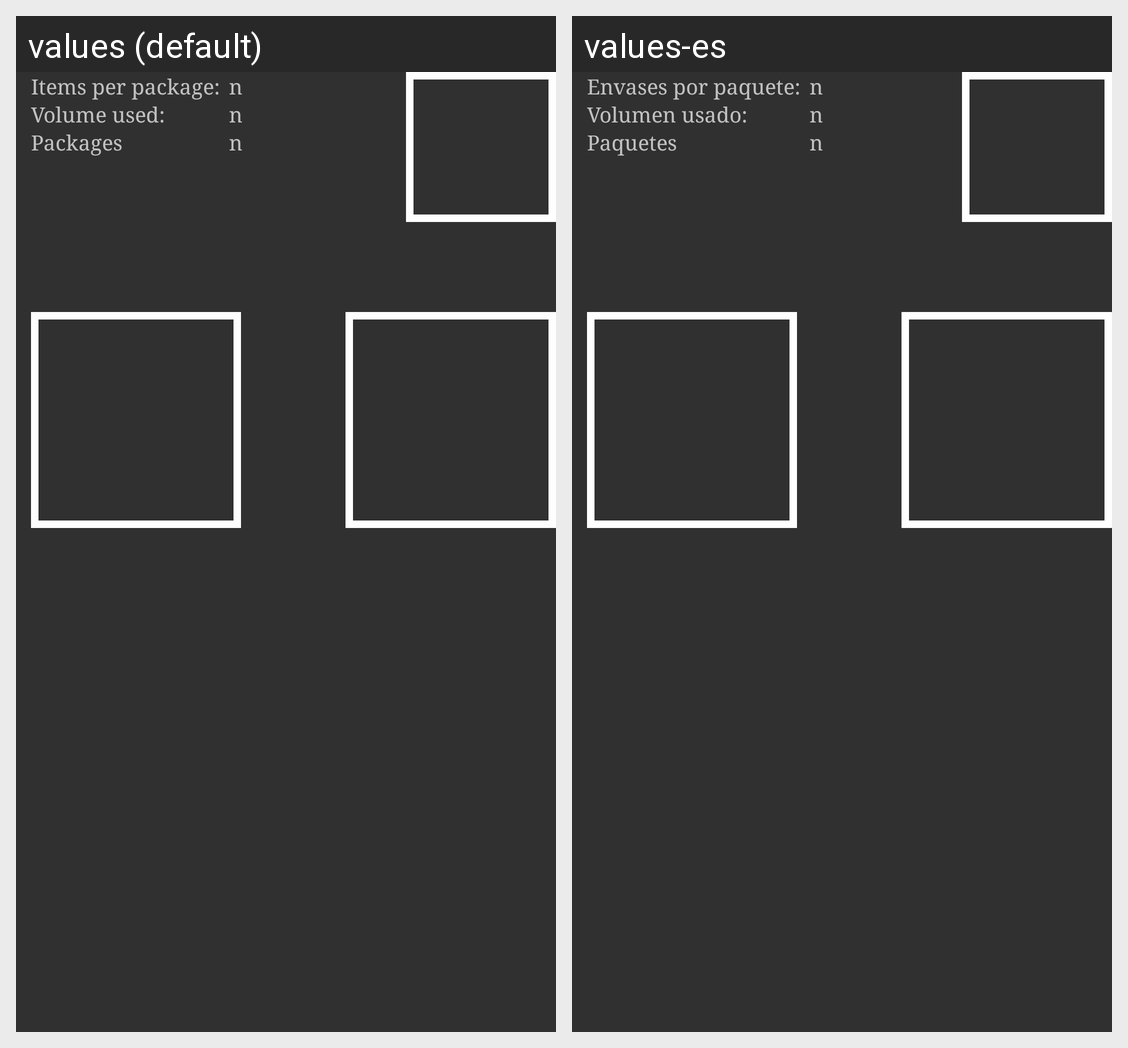

The Android screen above is rendered under two locales of the same app. Produce the string resources it draws, with the default and per-locale values.
Android screen res/layout/fragment_empaquetado_results.xml rendered under 2 locales, left to right: values (default), values-es. Device: Nexus 5 (rendered at 1080×1920; each locale shown at half size, 540×960, under a caption strip naming it); theme AppTheme.
Strings drawn on this screen, with the default value and each locale's value (text and hints the layout hard-codes, and strings that could not be matched under every locale, appear in the picture but are not listed):

fraf_empa_envasesperpaquete
  values: Items per package:
  values-es: Envases por paquete:

frag_empa_Volumenusado
  values: Volume used:
  values-es: Volumen usado:

frag_empa_paquetesUsados
  values: Packages
  values-es: Paquetes
